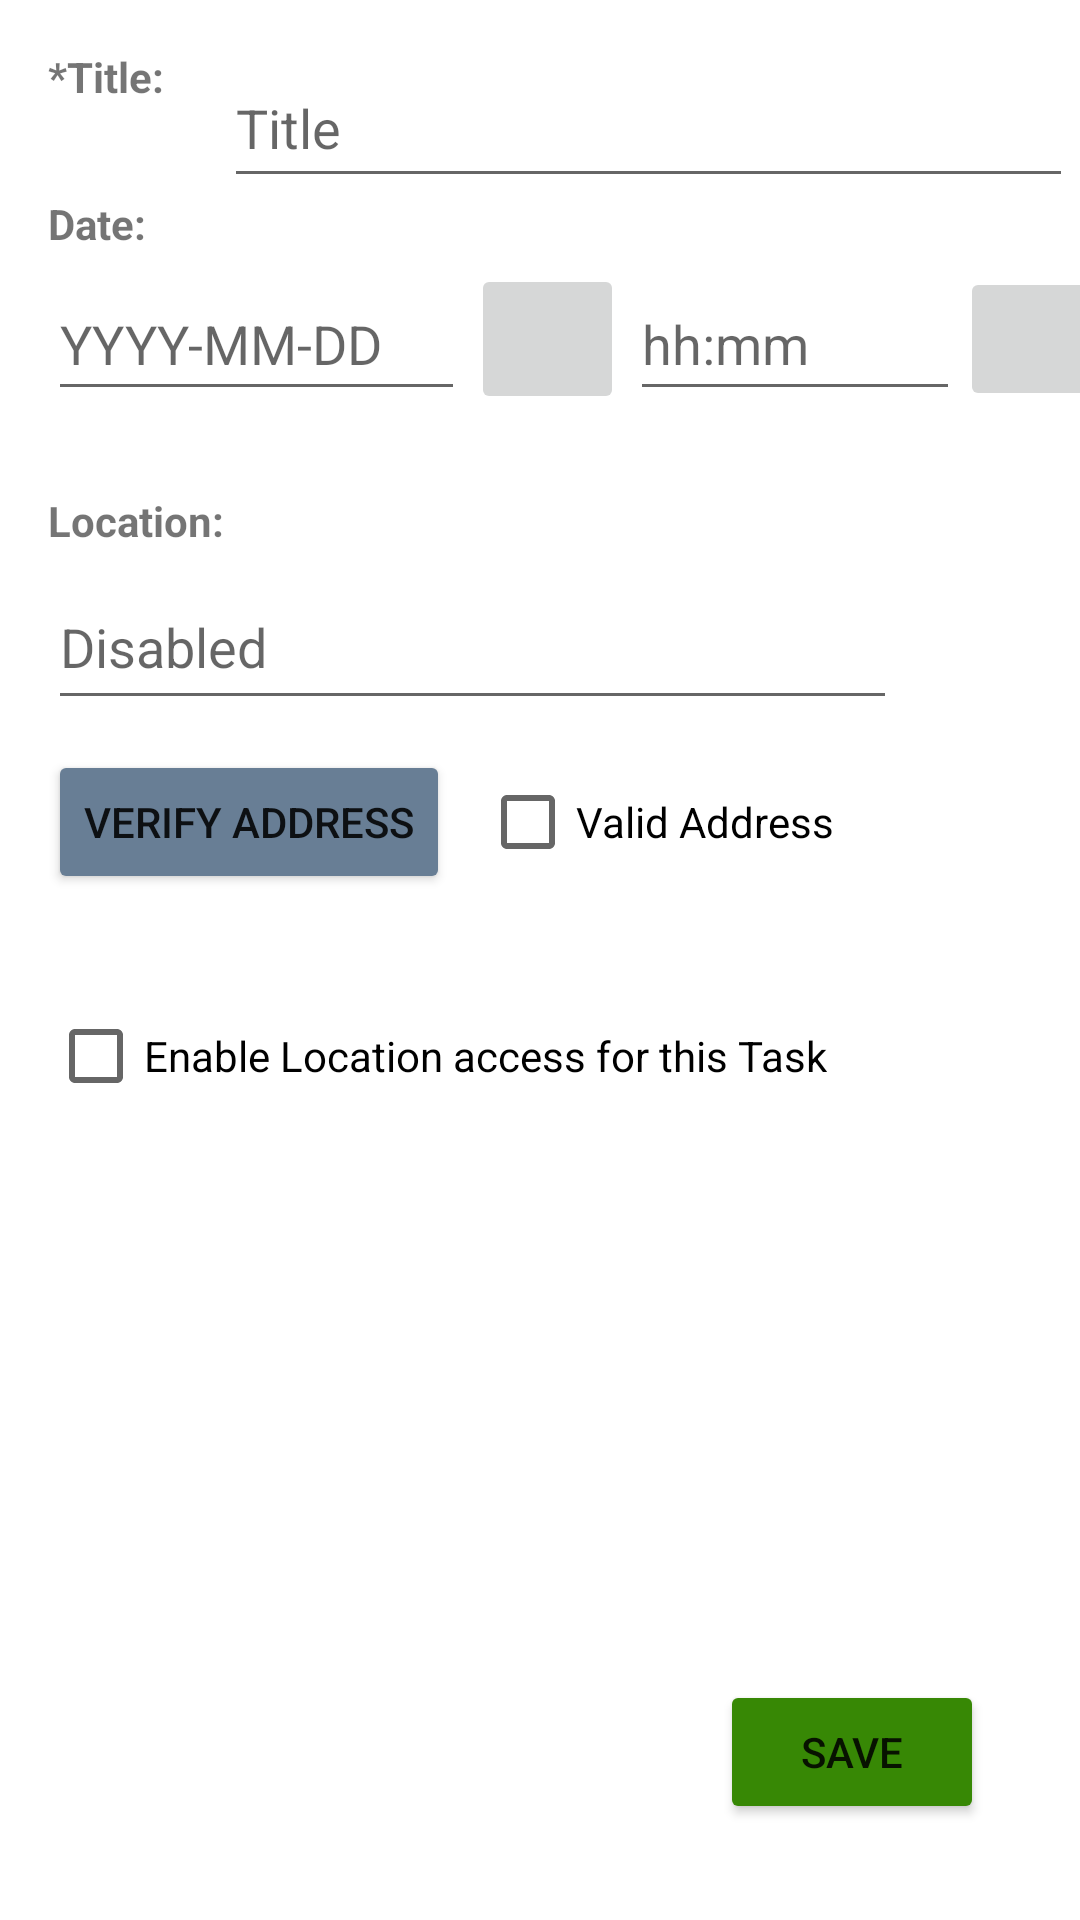

Produce the Android XML layout that renders to this screen, including the resource entries it uses.
<!-- AndroidManifest.xml: application theme Theme.LifeTaskHelper -->
<!-- res/layout/activity_new_task.xml -->
<?xml version="1.0" encoding="utf-8"?>
<androidx.constraintlayout.widget.ConstraintLayout xmlns:android="http://schemas.android.com/apk/res/android"
    xmlns:app="http://schemas.android.com/apk/res-auto"
    xmlns:tools="http://schemas.android.com/tools"
    android:layout_width="match_parent"
    android:layout_height="match_parent"
    tools:context=".ui.tasks.NewTaskActivity">

    <TextView
        android:id="@+id/textViewTitle"
        android:layout_width="wrap_content"
        android:layout_height="wrap_content"
        android:layout_marginStart="16dp"
        android:layout_marginTop="16dp"
        android:text="@string/title"
        android:textStyle="bold"
        app:layout_constraintStart_toStartOf="parent"
        app:layout_constraintTop_toTopOf="parent" />

    <EditText
        android:id="@+id/edtxtTitle"
        android:layout_width="283dp"
        android:layout_height="50dp"
        android:layout_marginStart="20dp"
        android:autofillHints="@string/titleBox"
        android:hint="@string/titleBox"
        android:inputType="text"
        app:layout_constraintStart_toEndOf="@+id/textViewTitle"
        app:layout_constraintTop_toTopOf="@+id/textViewTitle" />

    <TextView
        android:id="@+id/textViewDate"
        android:layout_width="wrap_content"
        android:layout_height="wrap_content"
        android:layout_marginStart="16dp"
        android:layout_marginTop="30dp"
        android:text="@string/date"
        android:textStyle="bold"
        app:layout_constraintStart_toStartOf="parent"
        app:layout_constraintTop_toBottomOf="@+id/textViewTitle" />

    <EditText
        android:id="@+id/edtxtDate"
        android:layout_width="139dp"
        android:layout_height="48dp"
        android:layout_marginTop="5dp"
        android:autofillHints="@string/dateBox"
        android:hint="@string/dateBox"
        android:inputType="date"
        app:layout_constraintStart_toStartOf="@+id/textViewDate"
        app:layout_constraintTop_toBottomOf="@+id/textViewDate"
        tools:ignore="TextContrastCheck" />

    <ImageButton
        android:id="@+id/imageButtonDate"
        android:layout_width="51dp"
        android:layout_height="50dp"
        android:contentDescription="@string/dateSelector"
        android:scaleType="fitCenter"
        app:srcCompat="@drawable/calendar"
        app:layout_constraintBottom_toBottomOf="@+id/edtxtDate"
        app:layout_constraintEnd_toStartOf="@+id/edtxtTime"
        app:layout_constraintStart_toEndOf="@+id/edtxtDate"
        app:layout_constraintTop_toTopOf="@+id/edtxtDate"
        tools:ignore="ImageContrastCheck" />

    <EditText
        android:id="@+id/edtxtTime"
        android:layout_width="110dp"
        android:layout_height="48dp"
        android:layout_marginStart="55dp"
        android:autofillHints="@string/timeBox"
        android:hint="@string/timeBox"
        android:inputType="time"
        app:layout_constraintBottom_toBottomOf="@+id/edtxtDate"
        app:layout_constraintStart_toEndOf="@+id/edtxtDate"
        app:layout_constraintTop_toTopOf="@+id/edtxtDate"
        tools:ignore="TextContrastCheck" />

    <ImageButton
        android:id="@+id/imageButtonTime"
        android:layout_width="53dp"
        android:layout_height="48dp"
        android:contentDescription="@string/timeSelector"
        android:scaleType="fitCenter"
        app:srcCompat="@drawable/time"
        app:layout_constraintBottom_toBottomOf="@+id/edtxtTime"
        app:layout_constraintStart_toEndOf="@+id/edtxtTime"
        app:layout_constraintTop_toTopOf="@+id/edtxtTime"
        tools:ignore="ImageContrastCheck" />

    <TextView
        android:id="@+id/textViewLocation"
        android:layout_width="wrap_content"
        android:layout_height="wrap_content"
        android:layout_marginStart="16dp"
        android:layout_marginTop="80dp"
        android:text="@string/location"
        android:textStyle="bold"
        app:layout_constraintStart_toStartOf="parent"
        app:layout_constraintTop_toBottomOf="@+id/textViewDate" />

    <EditText
        android:id="@+id/edtxtLocation"
        android:layout_width="283dp"
        android:layout_height="52dp"
        android:layout_marginTop="5dp"
        android:autofillHints="@string/locationBox"
        android:hint="@string/disableMessage"
        android:inputType="text"
        app:layout_constraintStart_toStartOf="@+id/textViewLocation"
        app:layout_constraintTop_toBottomOf="@+id/textViewLocation"
        tools:ignore="TextContrastCheck" />

    <Button
        android:id="@+id/buttonVerifyAddress"
        android:layout_width="wrap_content"
        android:layout_height="wrap_content"
        android:layout_marginTop="10dp"
        android:backgroundTint="@color/verify"
        android:text="@string/verify_address"
        app:layout_constraintStart_toStartOf="@+id/edtxtLocation"
        app:layout_constraintTop_toBottomOf="@+id/edtxtLocation" />

    <CheckBox
        android:id="@+id/checkBoxAddressCheck"
        android:layout_width="wrap_content"
        android:layout_height="wrap_content"
        android:layout_marginStart="10dp"
        android:text="@string/valid_address"
        app:layout_constraintBottom_toBottomOf="@+id/buttonVerifyAddress"
        app:layout_constraintStart_toEndOf="@+id/buttonVerifyAddress"
        app:layout_constraintTop_toTopOf="@+id/buttonVerifyAddress" />

    <CheckBox
        android:id="@+id/checkBoxEnableLocation"
        android:layout_width="wrap_content"
        android:layout_height="wrap_content"
        android:layout_marginStart="16dp"
        android:layout_marginTop="30dp"
        android:text="@string/enable_location_access"
        app:layout_constraintStart_toStartOf="parent"
        app:layout_constraintTop_toBottomOf="@+id/buttonVerifyAddress" />

    <Button
        android:id="@+id/buttonSave"
        android:layout_width="wrap_content"
        android:layout_height="wrap_content"
        android:layout_marginEnd="32dp"
        android:layout_marginBottom="32dp"
        android:backgroundTint="@color/save_green"
        android:text="@string/save"
        app:layout_constraintBottom_toBottomOf="parent"
        app:layout_constraintEnd_toEndOf="parent" />


</androidx.constraintlayout.widget.ConstraintLayout>
<!-- resources referenced by this layout -->
<resources>
  <color name="save_green">#FF378805</color>
  <color name="verify">#FF687E95</color>
  <string name="date">Date:</string>
  <string name="dateBox">YYYY-MM-DD</string>
  <string name="dateSelector">Date Selector:</string>
  <string name="disableMessage">Disabled</string>
  <string name="enable_location_access">Enable Location access for this Task</string>
  <string name="location">Location:</string>
  <string name="locationBox">123 Apple Wood St</string>
  <string name="save">Save</string>
  <string name="timeBox">hh:mm</string>
  <string name="timeSelector">Time Selector</string>
  <string name="title">*Title:</string>
  <string name="titleBox">Title</string>
  <string name="valid_address">Valid Address</string>
  <string name="verify_address">Verify Address</string>
  <style name="Theme.LifeTaskHelper" parent="Theme.MaterialComponents.DayNight.DarkActionBar">
          
          <item name="colorPrimary">@color/purple_500</item>
          <item name="colorPrimaryVariant">@color/purple_700</item>
          <item name="colorOnPrimary">@color/white</item>
          
          <item name="colorSecondary">@color/teal_200</item>
          <item name="colorSecondaryVariant">@color/teal_700</item>
          <item name="colorOnSecondary">@color/black</item>
          
          <item name="android:statusBarColor" tools:targetApi="l">?attr/colorPrimaryVariant</item>
          
      </style>
  <color name="purple_500">#FF6200EE</color>
  <color name="purple_700">#FF3700B3</color>
  <color name="white">#FFFFFFFF</color>
  <color name="teal_200">#FF03DAC5</color>
  <color name="teal_700">#FF018786</color>
  <color name="black">#FF000000</color>
</resources>
